Run: headless pygame with SDL's dummy video driver; simulated clock (each Clock.tick advances the game by its frame time, no real sleeping); random seed 0; keys injected as events and as key.get_pressed() state; no mouse input.
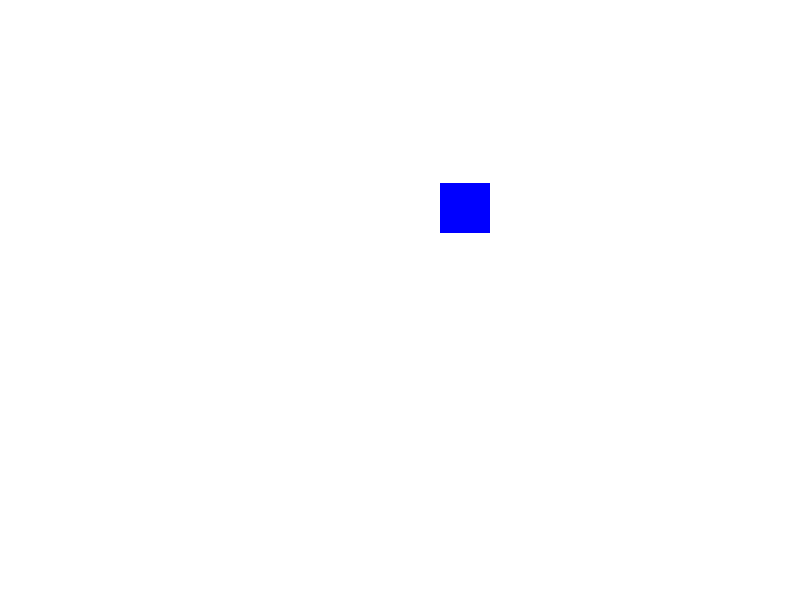
Frame 1 of 4 · flips 1–60 · no input
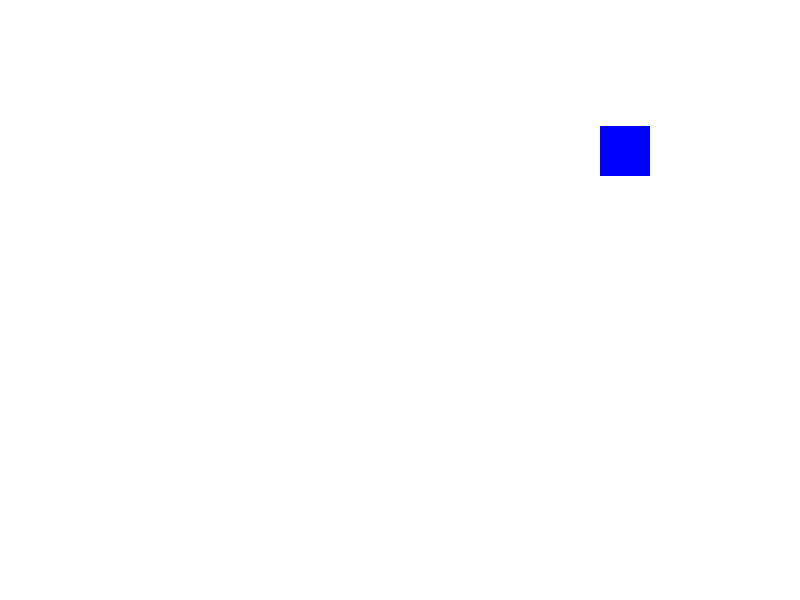
Frame 2 of 4 · flips 61–180 · tapped SPACE, RETURN · held RIGHT (→), D
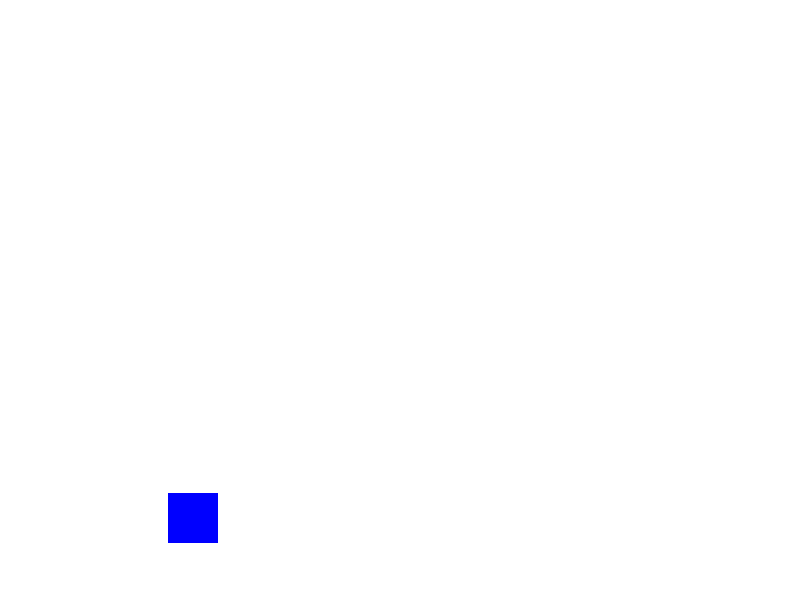
Frame 3 of 4 · flips 181–300 · held DOWN (↓), S
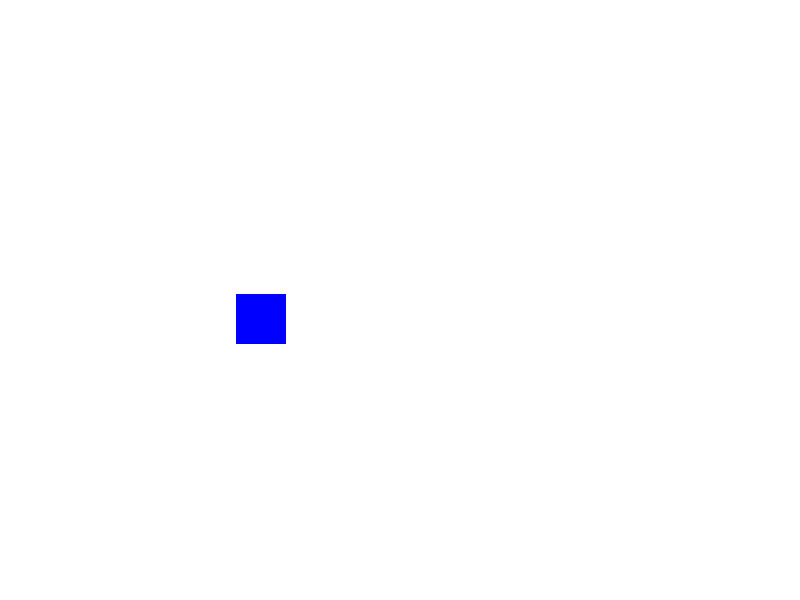
Frame 4 of 4 · flips 301–420 · held LEFT (←), A, UP (↑), W

The pygame program that drew these frames:

"""
Pygame base template
by Aaron Lee 2020
"""

import pygame

# Define global varibles
BLACK = (0, 0, 0)
WHITE = (255, 255, 255)
GREEN = (0, 255, 0)
RED = (255, 0, 0)
BLUE = (0, 0, 255)
MAGENTA = (255, 0, 255)
YELLOW = (255, 255, 0)
CYAN = (0, 255, 255)
WIDTH = 800
HEIGHT = 600
done = False

pygame.init()

# Set the width and height of the screen [width, height]
size = (WIDTH, HEIGHT)
screen = pygame.display.set_mode(size)

pygame.display.set_caption("My Game")

# Used to manage how fast the screen updates
clock = pygame.time.Clock()

rect_x = 200
rect_y = 0
change_x = 4
change_y = 0
accel_y = 0.1

damp = 0.9

# -------- Main Program Loop -----------
while not done:
    # --- Main event loop (user input)
    for event in pygame.event.get():
        if event.type == pygame.QUIT:
            done = True

    # --- Game logic should go here
    change_y += accel_y
    rect_y += change_y
    rect_x += change_x

    if rect_y > HEIGHT - 50:
        rect_y = HEIGHT - 50
        change_y *= -damp

    if rect_x > WIDTH - 50:
        change_x *= -damp
    if rect_x < 0:
        change_x *= -damp


    # --- Drawing code should go here
    screen.fill(WHITE)  # paint the blank canvas

    pygame.draw.rect(screen, BLUE, [rect_x, rect_y, 50, 50])

    pygame.display.flip()  # show the updated drawing

    clock.tick(60)  # 60 frames per second

pygame.quit()  # Close the window and quit.
